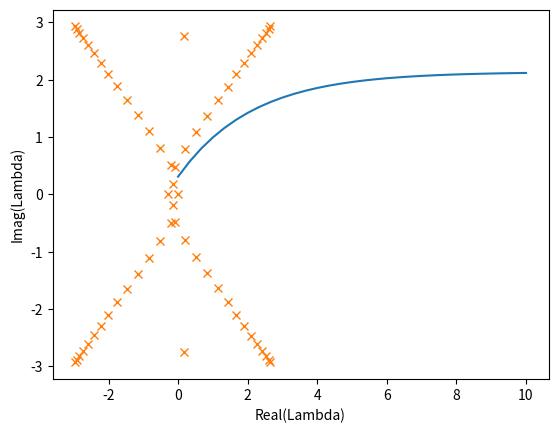

Write the Python code that produced this figure.
# -*- coding: utf-8 -*-
"""
Created on Sat Nov 13 12:25:01 2021

[redacted]
"""
#%%
import numpy as np
import matplotlib.pyplot as plt

n=31;
l=10;
h=l/(n+1);

J=np.zeros((2*n,2*n));
G=np.zeros(2*n);

F=np.zeros(n)+1;
H=np.zeros(n);

B=np.zeros(2*n);

for i in range(0,n):
    B[2*i]=F[i];
    B[2*i+1]=H[i];

Fa=0.0;
Ha=0.0;
Hb=1.0;

#%%
N=2*n;
for i in range(2,N-2,2):
    G[i]=2/h/h*(B[i+3]-2*B[i+1]+B[i-1])+1/2/h*(B[i+3]-B[i-1])*B[i];
    G[i+1]=1/2/h*(B[i+2]-B[i-2])-B[i+1];

i=0;
G[i]=2/h/h*(B[i+3]-2*B[i+1]+Ha)+1/2/h*(B[i+3]-Ha)*B[i];
G[i+1]=1/2/h*(B[i+2]-Fa)-B[i+1];

i=N-2;    
G[i]=2/h/h*(Hb-2*B[i+1]+B[i-1])+1/2/h*(Hb-B[i-1])*B[i];
G[i+1]=1/h*(B[i]-B[i-2])-B[i+1];

#%
for i in range(2,N-2,2):
    J[i,i]=1/2/h*(B[i+3]-B[i-1]);
    J[i,i-1]=2/h/h-1/2/h*B[i];
    J[i,i+1]=-4/h/h;
    J[i,i+3]=2/h/h+1/2/h*B[i];
    J[i+1,i+1]=-1;
    J[i+1,i+2]=1/2/h;
    J[i+1,i-2]=-1/2/h;
    

i=0;
J[i,i]=1/2/h*(B[i+3]-Ha);
#J[i,i-1]=2/h/h-1/2/h*B[i];
J[i,i+1]=-4/h/h;
J[i,i+3]=2/h/h+1/2/h*B[i];
J[i+1,i+1]=-1;
J[i+1,i+2]=1/2/h;
#J[i+1,i-2]=-1/2/h;

i=N-2;    
J[i,i]=1/2/h*(Hb-B[i-1]);
J[i,i-1]=2/h/h-1/2/h*B[i];
J[i,i+1]=-4/h/h;
#J[i,i+3]=2/h/h+1/2/h*B[i];
J[i+1,i+1]=-1;
J[i+1,i]=1/h;
J[i+1,i-2]=-1/h;    

#%%

dB=-np.linalg.inv(J)@G
B=B+dB;
print(np.linalg.norm(dB))
#%
for i in range(0,n):
    F[i]=B[2*i];
    H[i]=B[2*i+1];
    
plt.plot(np.linspace(0,l,n),H)

#%%
lam=np.linalg.eig(J);
plt.plot(np.real(lam[0])*h,np.imag(lam[0])*h,'x');
plt.xlabel('Real(Lambda)')
plt.ylabel('Imag(Lambda)')
